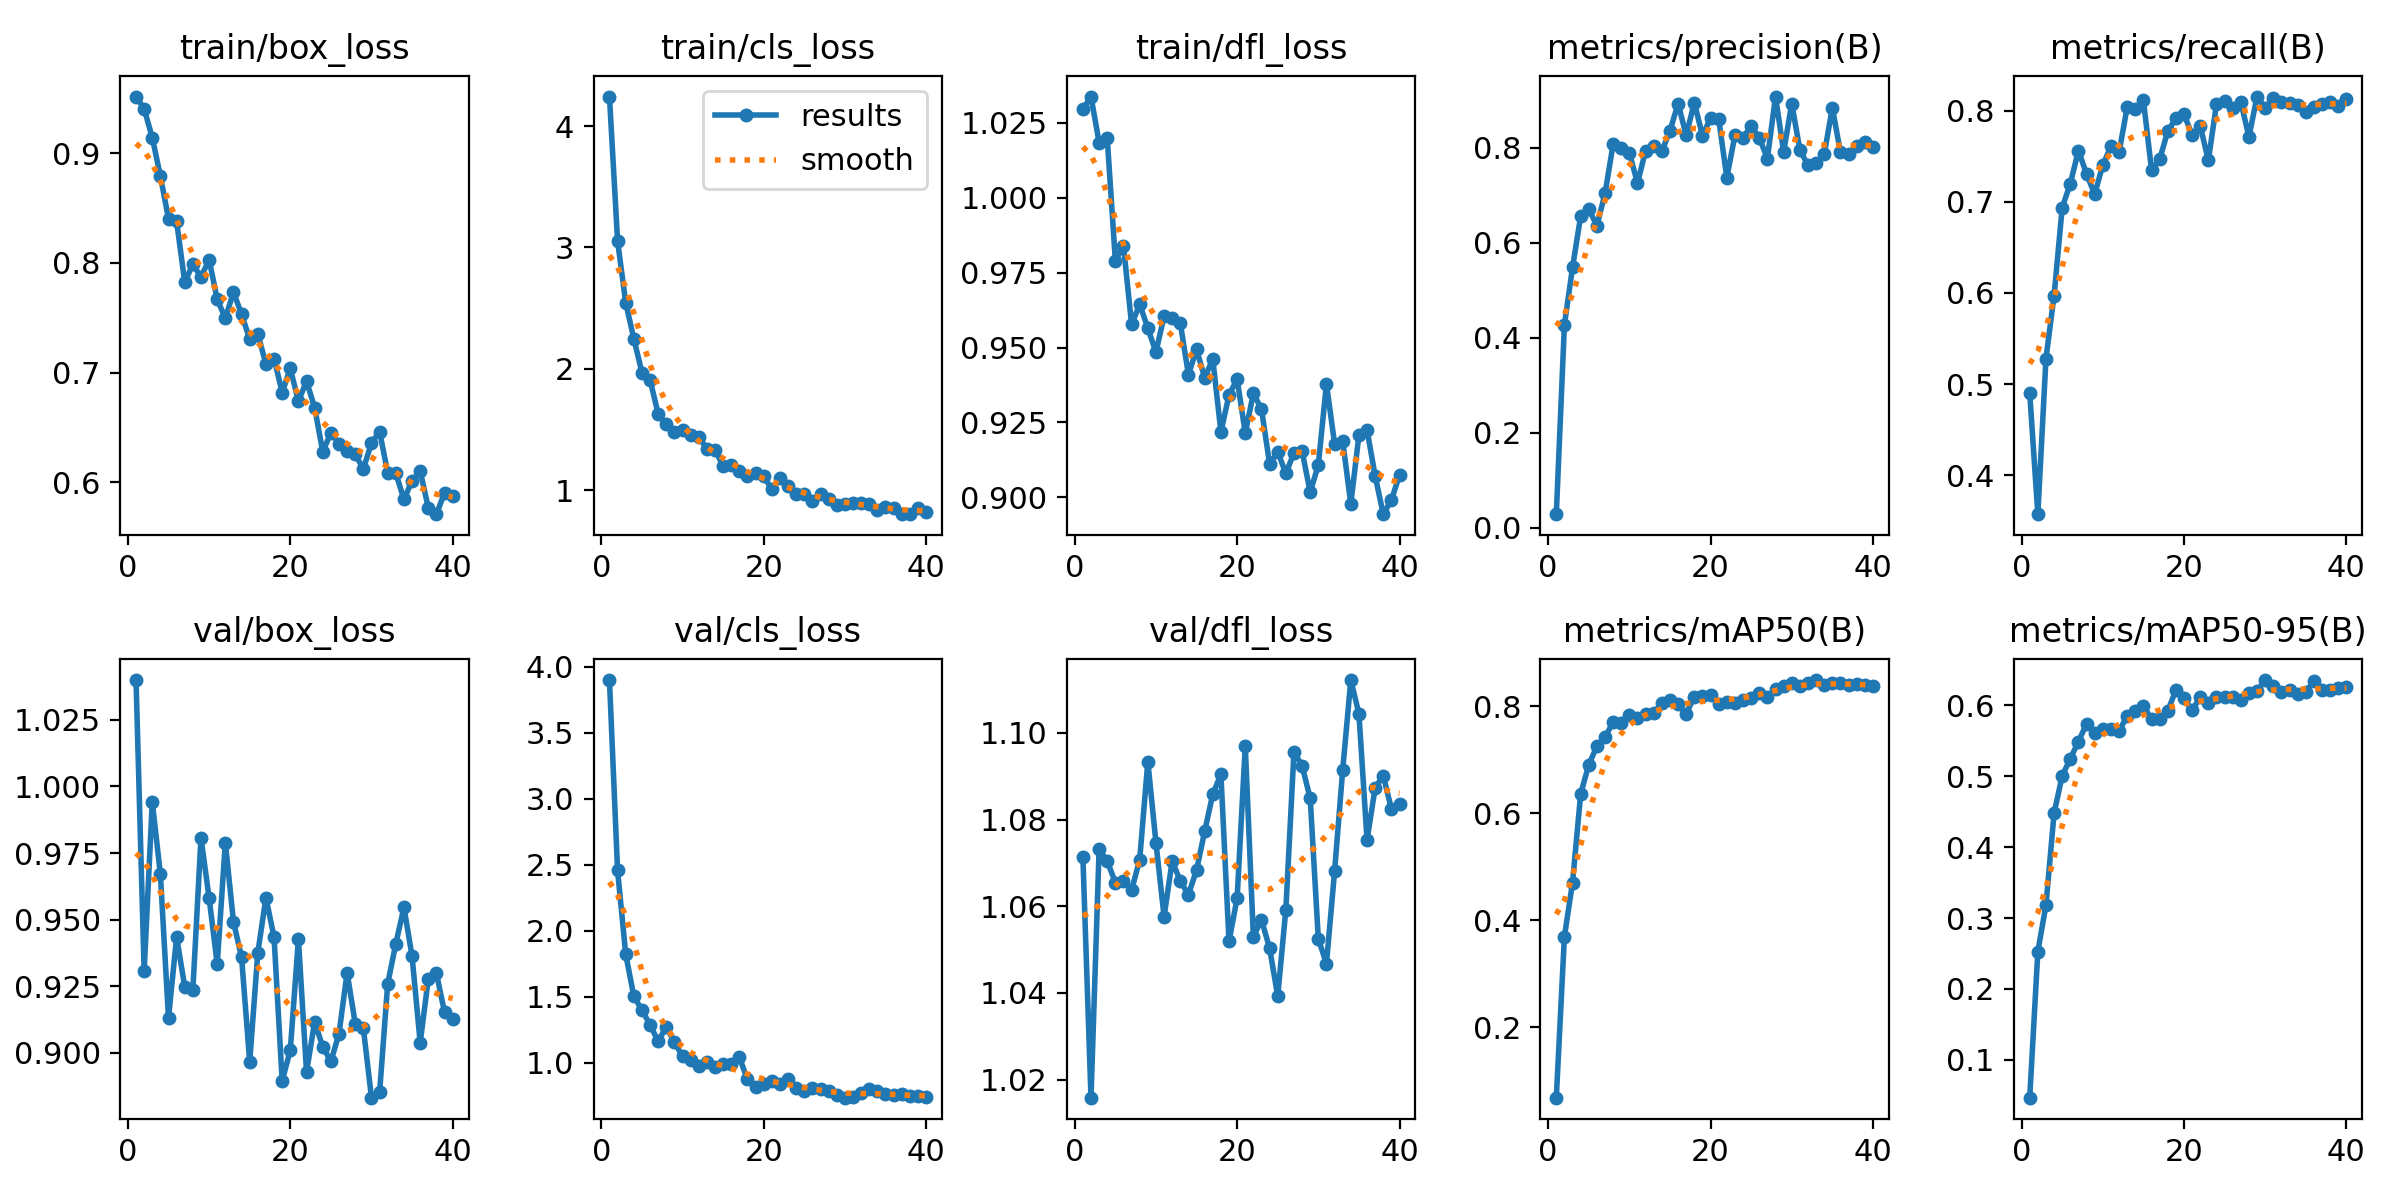

The file beside this chart, header and first rows:
epoch, time, train/box_loss, train/cls_loss, train/dfl_loss, metrics/precision(B), metrics/recall(B), metrics/mAP50(B), metrics/mAP50-95(B), val/box_loss, val/cls_loss, val/dfl_loss, lr/pg0, lr/pg1, lr/pg2
1, 2.744, 0.9516, 4.243, 1.029, 0.02863, 0.49, 0.0683, 0.04679, 1.04, 3.899, 1.071, 0.0001725, 0.0001725, 0.0001725
2, 5.106, 0.9404, 3.054, 1.034, 0.4273, 0.3575, 0.3694, 0.2527, 0.9307, 2.458, 1.016, 0.0003392, 0.0003392, 0.0003392
3, 7.509, 0.9142, 2.546, 1.018, 0.5478, 0.5281, 0.4702, 0.3183, 0.9942, 1.824, 1.073, 0.0004973, 0.0004973, 0.0004973
4, 9.891, 0.8791, 2.249, 1.02, 0.6555, 0.5972, 0.6356, 0.4477, 0.9671, 1.505, 1.07, 0.0004869, 0.0004869, 0.0004869
5, 12.3, 0.8403, 1.969, 0.979, 0.6705, 0.6936, 0.6906, 0.5005, 0.9131, 1.4, 1.065, 0.0004739, 0.0004739, 0.0004739
6, 14.73, 0.8378, 1.909, 0.9839, 0.6352, 0.72, 0.7247, 0.5245, 0.9436, 1.289, 1.066, 0.0004609, 0.0004609, 0.0004609
7, 17.18, 0.7824, 1.629, 0.9577, 0.7034, 0.7562, 0.7422, 0.5487, 0.9247, 1.163, 1.064, 0.0004479, 0.0004479, 0.0004479
8, 19.6, 0.7987, 1.542, 0.9645, 0.807, 0.7303, 0.7698, 0.5737, 0.9236, 1.274, 1.071, 0.0004349, 0.0004349, 0.0004349
9, 22.11, 0.7871, 1.482, 0.9565, 0.7986, 0.7084, 0.7675, 0.5607, 0.9807, 1.156, 1.093, 0.0004219, 0.0004219, 0.0004219
10, 25.35, 0.8031, 1.497, 0.9485, 0.7889, 0.7403, 0.7842, 0.5664, 0.9582, 1.052, 1.075, 0.0004088, 0.0004088, 0.0004088
11, 28.36, 0.7667, 1.454, 0.9605, 0.725, 0.7607, 0.7772, 0.5661, 0.9334, 1.023, 1.058, 0.0003958, 0.0003958, 0.0003958
12, 31.5, 0.7497, 1.438, 0.9599, 0.7934, 0.754, 0.7852, 0.5632, 0.979, 0.9756, 1.07, 0.0003828, 0.0003828, 0.0003828
13, 34.57, 0.7733, 1.342, 0.9581, 0.8032, 0.8034, 0.7874, 0.5851, 0.9493, 1.011, 1.066, 0.0003698, 0.0003698, 0.0003698
14, 37.73, 0.7533, 1.331, 0.9409, 0.7919, 0.8018, 0.805, 0.5915, 0.9359, 0.9709, 1.063, 0.0003568, 0.0003568, 0.0003568
15, 40.76, 0.7305, 1.202, 0.9493, 0.8354, 0.8114, 0.8106, 0.5988, 0.8967, 0.9909, 1.068, 0.0003437, 0.0003437, 0.0003437
16, 43.79, 0.7353, 1.204, 0.9399, 0.8923, 0.7351, 0.8031, 0.5805, 0.9376, 0.9886, 1.077, 0.0003307, 0.0003307, 0.0003307
17, 46.83, 0.7078, 1.156, 0.9461, 0.8257, 0.7464, 0.7855, 0.5801, 0.9583, 1.042, 1.086, 0.0003177, 0.0003177, 0.0003177
18, 49.86, 0.7129, 1.114, 0.9219, 0.8945, 0.7772, 0.8179, 0.592, 0.9434, 0.8747, 1.09, 0.0003047, 0.0003047, 0.0003047
19, 52.91, 0.682, 1.141, 0.9341, 0.8253, 0.7916, 0.8188, 0.6211, 0.8895, 0.8212, 1.052, 0.0002917, 0.0002917, 0.0002917
20, 55.93, 0.7039, 1.113, 0.9395, 0.8618, 0.7958, 0.8201, 0.6097, 0.901, 0.8428, 1.062, 0.0002786, 0.0002786, 0.0002786
21, 58.95, 0.674, 1.009, 0.9215, 0.8606, 0.7734, 0.8047, 0.5929, 0.9427, 0.8621, 1.097, 0.0002656, 0.0002656, 0.0002656
22, 61.99, 0.6922, 1.101, 0.9347, 0.7366, 0.7833, 0.8075, 0.6114, 0.8928, 0.8418, 1.053, 0.0002526, 0.0002526, 0.0002526
23, 64.99, 0.6682, 1.036, 0.9295, 0.8254, 0.7453, 0.8055, 0.6025, 0.9117, 0.8802, 1.057, 0.0002396, 0.0002396, 0.0002396
24, 68, 0.628, 0.9691, 0.9111, 0.8205, 0.8069, 0.8112, 0.6118, 0.9023, 0.8118, 1.05, 0.0002266, 0.0002266, 0.0002266
25, 71.03, 0.6454, 0.9662, 0.9152, 0.8455, 0.8107, 0.8145, 0.6118, 0.8968, 0.7866, 1.039, 0.0002136, 0.0002136, 0.0002136
26, 74.04, 0.6354, 0.9132, 0.908, 0.8206, 0.8031, 0.8251, 0.6112, 0.9072, 0.8104, 1.059, 0.0002005, 0.0002005, 0.0002005
27, 77.23, 0.629, 0.97, 0.9148, 0.7768, 0.8094, 0.8179, 0.6068, 0.9302, 0.7993, 1.096, 0.0001875, 0.0001875, 0.0001875
28, 80.24, 0.6256, 0.9253, 0.9155, 0.9073, 0.7712, 0.8312, 0.6173, 0.911, 0.7877, 1.092, 0.0001745, 0.0001745, 0.0001745
29, 83.26, 0.6123, 0.8769, 0.9017, 0.7909, 0.8153, 0.8382, 0.62, 0.9093, 0.76, 1.085, 0.0001615, 0.0001615, 0.0001615
30, 86.36, 0.6361, 0.8877, 0.9109, 0.8926, 0.8026, 0.8438, 0.6354, 0.8832, 0.7368, 1.052, 0.0001485, 0.0001485, 0.0001485
31, 90, 0.6464, 0.8962, 0.9378, 0.795, 0.814, 0.8368, 0.6268, 0.8852, 0.7391, 1.047, 0.0001354, 0.0001354, 0.0001354
32, 93, 0.6088, 0.8926, 0.918, 0.7626, 0.8099, 0.8436, 0.6189, 0.926, 0.7709, 1.068, 0.0001224, 0.0001224, 0.0001224
33, 95.98, 0.6084, 0.8836, 0.9187, 0.7681, 0.8086, 0.8486, 0.6209, 0.941, 0.8001, 1.091, 0.0001094, 0.0001094, 0.0001094
34, 98.99, 0.5845, 0.8398, 0.8979, 0.7859, 0.8058, 0.8392, 0.6158, 0.9546, 0.7854, 1.112, 9.63895e-05, 9.63895e-05, 9.63895e-05
35, 102, 0.6017, 0.8627, 0.9207, 0.8836, 0.7987, 0.8434, 0.6187, 0.9362, 0.7646, 1.104, 8.3371e-05, 8.3371e-05, 8.3371e-05
36, 105.1, 0.6103, 0.8574, 0.9224, 0.7897, 0.8037, 0.8435, 0.6338, 0.9038, 0.7536, 1.075, 7.03525e-05, 7.03525e-05, 7.03525e-05
37, 108.1, 0.5769, 0.8063, 0.9072, 0.7865, 0.8072, 0.8393, 0.6219, 0.9279, 0.7618, 1.087, 5.7334e-05, 5.7334e-05, 5.7334e-05
38, 111.1, 0.5711, 0.8026, 0.8944, 0.8028, 0.8095, 0.8414, 0.6218, 0.9299, 0.7512, 1.09, 4.43155e-05, 4.43155e-05, 4.43155e-05
39, 114.1, 0.5905, 0.8552, 0.8991, 0.8107, 0.8053, 0.839, 0.6238, 0.9153, 0.747, 1.082, 3.1297e-05, 3.1297e-05, 3.1297e-05
40, 117.1, 0.5877, 0.8211, 0.9075, 0.8013, 0.8131, 0.8371, 0.6259, 0.9126, 0.7384, 1.084, 1.82785e-05, 1.82785e-05, 1.82785e-05
